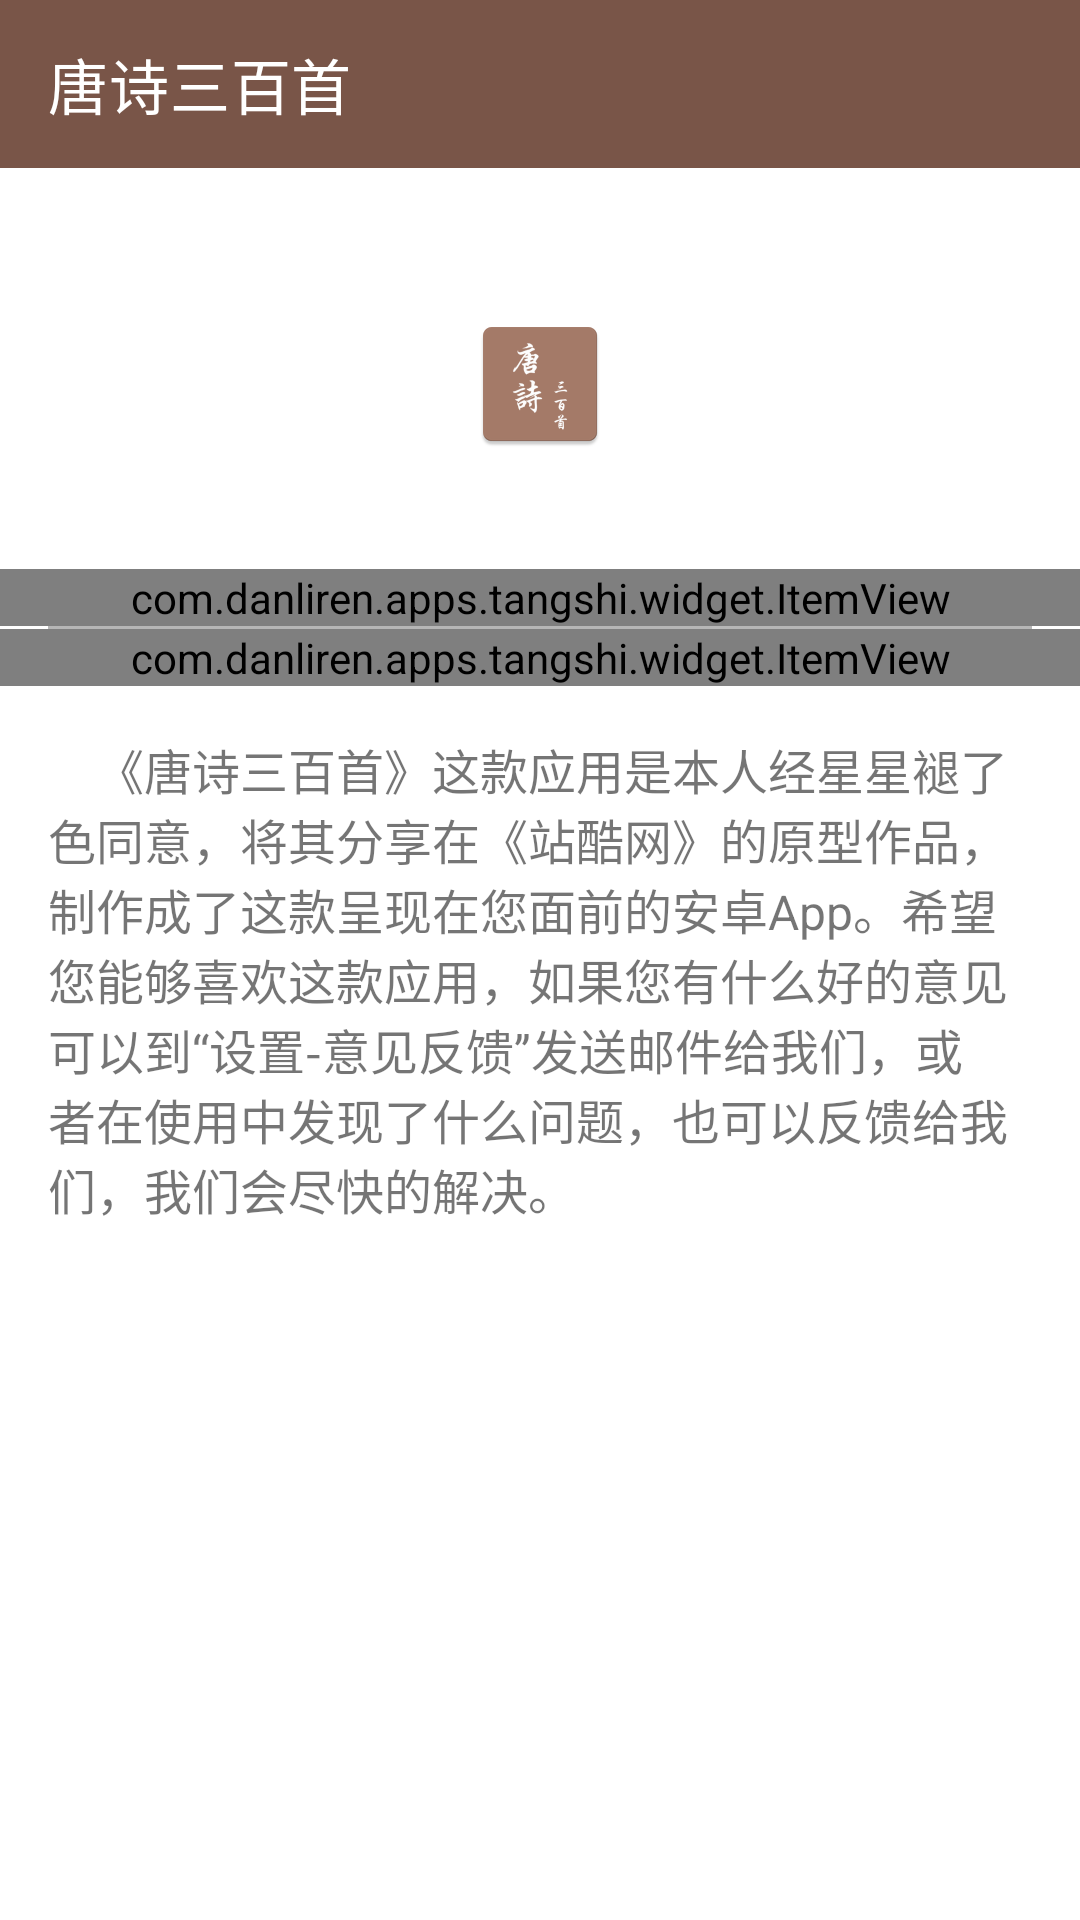

Layout XML and referenced resources for this Android screen:
<!-- AndroidManifest.xml: application theme Theme.TangShi -->
<!-- res/layout/fragment_about.xml -->
<?xml version="1.0" encoding="utf-8"?>
<LinearLayout xmlns:android="http://schemas.android.com/apk/res/android"
    xmlns:app="http://schemas.android.com/apk/res-auto"
    xmlns:tools="http://schemas.android.com/tools"
    android:layout_width="match_parent"
    android:layout_height="match_parent"
    android:orientation="vertical">

    <com.google.android.material.appbar.MaterialToolbar
        android:id="@+id/toolbar"
        android:layout_width="match_parent"
        android:layout_height="wrap_content"
        android:background="?attr/colorPrimary"
        android:minHeight="?attr/actionBarSize"
        android:theme="?attr/actionBarTheme"
        app:layout_constraintEnd_toEndOf="parent"
        app:layout_constraintStart_toStartOf="parent"
        app:layout_constraintTop_toTopOf="parent"
        app:title="@string/app_name"
        app:titleTextColor="?colorOnPrimary" />

    <LinearLayout
        android:layout_width="match_parent"
        android:layout_height="wrap_content"
        android:gravity="center_horizontal"
        android:orientation="vertical">

        <ImageView
            android:layout_width="wrap_content"
            android:layout_height="wrap_content"
            android:layout_marginTop="@dimen/spacing_huge"
            android:src="@mipmap/ic_launcher" />

        <TextView
            android:id="@+id/versionName"
            android:layout_width="wrap_content"
            android:layout_height="wrap_content"
            android:layout_marginTop="@dimen/spacing_small"
            android:textSize="@dimen/font_large"
            tools:text="1.0.0" />
    </LinearLayout>

    <androidx.appcompat.widget.LinearLayoutCompat
        android:layout_width="match_parent"
        android:layout_height="wrap_content"
        android:layout_marginTop="@dimen/spacing_small"
        android:background="@color/white"
        android:orientation="vertical"
        app:divider="?android:attr/listDivider"
        app:showDividers="middle">

        <com.danliren.apps.tangshi.widget.ItemView
            android:id="@+id/aboutDesigner"
            android:layout_width="match_parent"
            android:layout_height="wrap_content"
            app:subtitle="@string/label_designer_name"
            app:tailing="@drawable/ic_baseline_keyboard_arrow_right_24"
            app:title="@string/label_designer" />

        <com.danliren.apps.tangshi.widget.ItemView
            android:id="@+id/aboutDeveloper"
            android:layout_width="match_parent"
            android:layout_height="wrap_content"
            app:subtitle="@string/label_developer_name"
            app:tailing="@drawable/ic_baseline_keyboard_arrow_right_24"
            app:title="@string/label_developer" />

    </androidx.appcompat.widget.LinearLayoutCompat>

    <ScrollView
        android:layout_width="match_parent"
        android:layout_height="wrap_content"
        android:layout_marginHorizontal="@dimen/spacing_normal"
        android:layout_marginTop="@dimen/spacing_normal">

        <TextView
            android:id="@+id/text_about_introduce"
            android:layout_width="match_parent"
            android:layout_height="wrap_content"
            android:text="@string/label_about_introduce"
            android:textSize="@dimen/font_large" />
    </ScrollView>

</LinearLayout>
<!-- resources referenced by this layout -->
<resources>
  <color name="white">#FFFFFFFF</color>
  <dimen name="font_large">16sp</dimen>
  <dimen name="spacing_huge">48dp</dimen>
  <dimen name="spacing_normal">16dp</dimen>
  <dimen name="spacing_small">8dp</dimen>
  <!-- mipmap ic_launcher: png bitmap (mipmap-hdpi, 2273 bytes) -->
  <string name="app_name">唐诗三百首</string>
  <string name="label_about_introduce">    《唐诗三百首》这款应用是本人经星星褪了色同意，将其分享在《站酷网》的原型作品，制作成了这款呈现在您面前的安卓App。希望您能够喜欢这款应用，如果您有什么好的意见可以到“设置-意见反馈”发送邮件给我们，或者在使用中发现了什么问题，也可以反馈给我们，我们会尽快的解决。</string>
  <string name="label_designer">原型作者</string>
  <string name="label_designer_name">星星褪了色</string>
  <string name="label_developer">开发者</string>
  <string name="label_developer_name">Pigcasso</string>
  <style name="Theme.TangShi" parent="Theme.MaterialComponents.DayNight.NoActionBar">
          
          <item name="colorPrimary">@color/primary</item>
          <item name="colorPrimaryVariant">@color/primary_dark</item>
          <item name="colorOnPrimary">@color/white</item>
          
          <item name="colorSecondary">@color/teal_200</item>
          <item name="colorSecondaryVariant">@color/teal_700</item>
          <item name="colorOnSecondary">@color/black</item>
          
          <item name="android:statusBarColor">?attr/colorPrimaryVariant</item>
          
          <item name="android:listDivider">@drawable/list_divider</item>
          <item name="drawerArrowStyle">@style/Theme.TangShi.DrawerArrowToggle</item>
      </style>
  <color name="primary">#795548</color>
  <color name="primary_dark">#5D4037</color>
  <color name="teal_200">#FF03DAC5</color>
  <color name="teal_700">#FF018786</color>
  <color name="black">#FF000000</color>
  <!-- drawable list_divider (drawable) -->
  <?xml version="1.0" encoding="utf-8"?>
  <layer-list xmlns:android="http://schemas.android.com/apk/res/android">
      <item
          android:left="@dimen/spacing_normal"
          android:right="@dimen/spacing_normal">
          <shape android:shape="rectangle">
              <size android:height="1dp" />
              <solid android:color="@color/divider" />
          </shape>
      </item>
  </layer-list>
  <style name="Theme.TangShi.DrawerArrowToggle" parent="@style/Widget.AppCompat.DrawerArrowToggle">
          <item name="color">?colorOnPrimary</item>
      </style>
  <color name="divider">#B6B6B6</color>
</resources>
